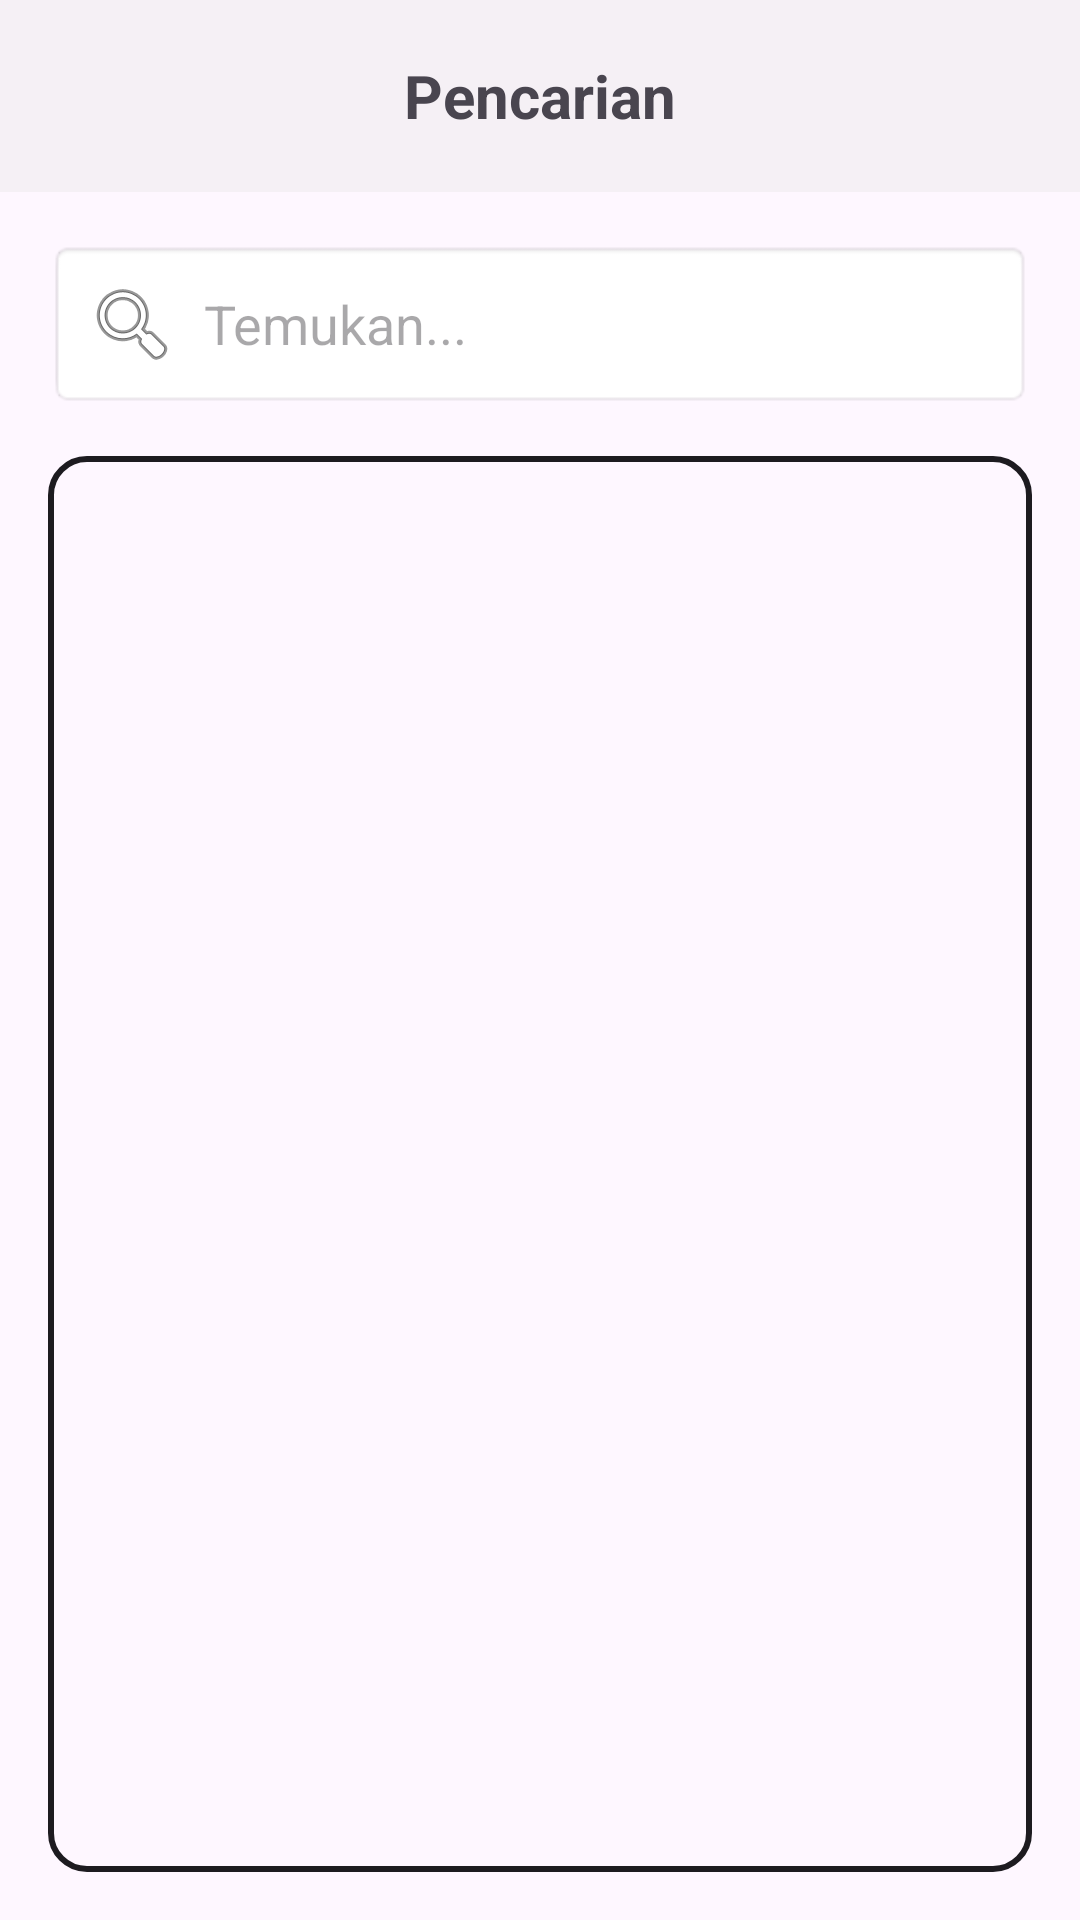

Write the Android layout XML for this screen, with the resource values it uses.
<!-- AndroidManifest.xml: application theme Theme.UAS_MobileProg -->
<!-- res/layout/activity_search.xml -->
<?xml version="1.0" encoding="utf-8"?>
<androidx.constraintlayout.widget.ConstraintLayout xmlns:android="http://schemas.android.com/apk/res/android"
    xmlns:app="http://schemas.android.com/apk/res-auto"
    android:layout_width="match_parent"
    android:layout_height="match_parent">

    <androidx.appcompat.widget.Toolbar
        android:id="@+id/toolbar_search"
        android:layout_width="match_parent"
        android:layout_height="?attr/actionBarSize"
        android:background="?attr/colorSurfaceVariant"
        app:layout_constraintTop_toTopOf="parent">

        <ImageView
            android:id="@+id/btn_back"
            android:layout_width="wrap_content"
            android:layout_height="wrap_content"
            android:src="@drawable/ic_back"
            app:tint="?attr/colorControlNormal"
            android:contentDescription="Back" />

        <TextView
            android:layout_width="wrap_content"
            android:layout_height="wrap_content"
            android:layout_gravity="center"
            android:text="Pencarian"
            android:textSize="20sp"
            android:textStyle="bold" />

        <ImageView
            android:layout_width="40dp"
            android:layout_height="40dp"
            android:layout_gravity="end"
            android:padding="8dp"
            android:src="@drawable/ic_heart"
            app:tint="?attr/colorControlNormal"
            android:contentDescription="Heart" />
    </androidx.appcompat.widget.Toolbar>

    <EditText
        android:id="@+id/et_search"
        android:layout_width="match_parent"
        android:layout_height="wrap_content"
        android:layout_margin="16dp"
        android:hint="Temukan..."
        android:padding="12dp"
        android:drawableStart="@android:drawable/ic_menu_search"
        android:drawablePadding="8dp"
        android:background="@android:drawable/editbox_background"
        app:layout_constraintTop_toBottomOf="@id/toolbar_search" />

    <FrameLayout
        android:layout_width="match_parent"
        android:layout_height="0dp"
        android:layout_margin="16dp"
        android:background="@drawable/bg_frame"
        android:padding="4dp"
        app:layout_constraintBottom_toBottomOf="parent"
        app:layout_constraintTop_toBottomOf="@id/et_search">

        <androidx.recyclerview.widget.RecyclerView
            android:id="@+id/rv_search_results"
            android:layout_width="match_parent"
            android:layout_height="match_parent"
            android:clipToPadding="false" />
    </FrameLayout>

</androidx.constraintlayout.widget.ConstraintLayout>
<!-- resources referenced by this layout -->
<resources>
  <!-- drawable bg_frame (drawable) -->
  <?xml version="1.0" encoding="utf-8"?>
  <shape xmlns:android="http://schemas.android.com/apk/res/android">
      <solid android:color="?attr/colorSurface" />
      <stroke
          android:width="2dp"
          android:color="?android:attr/textColorPrimary" />
      <corners android:radius="12dp" />
  </shape>
  <style name="Theme.UAS_MobileProg" parent="Base.Theme.UAS_MobileProg" />
  <style name="Base.Theme.UAS_MobileProg" parent="Theme.Material3.DayNight.NoActionBar">
          
          <item name="colorPrimary">#6750A4</item>
          <item name="colorSurfaceVariant">#F5F0F5</item>
          <item name="android:statusBarColor">?attr/colorSurfaceVariant</item>
          <item name="android:windowLightStatusBar">true</item>
      </style>
</resources>
